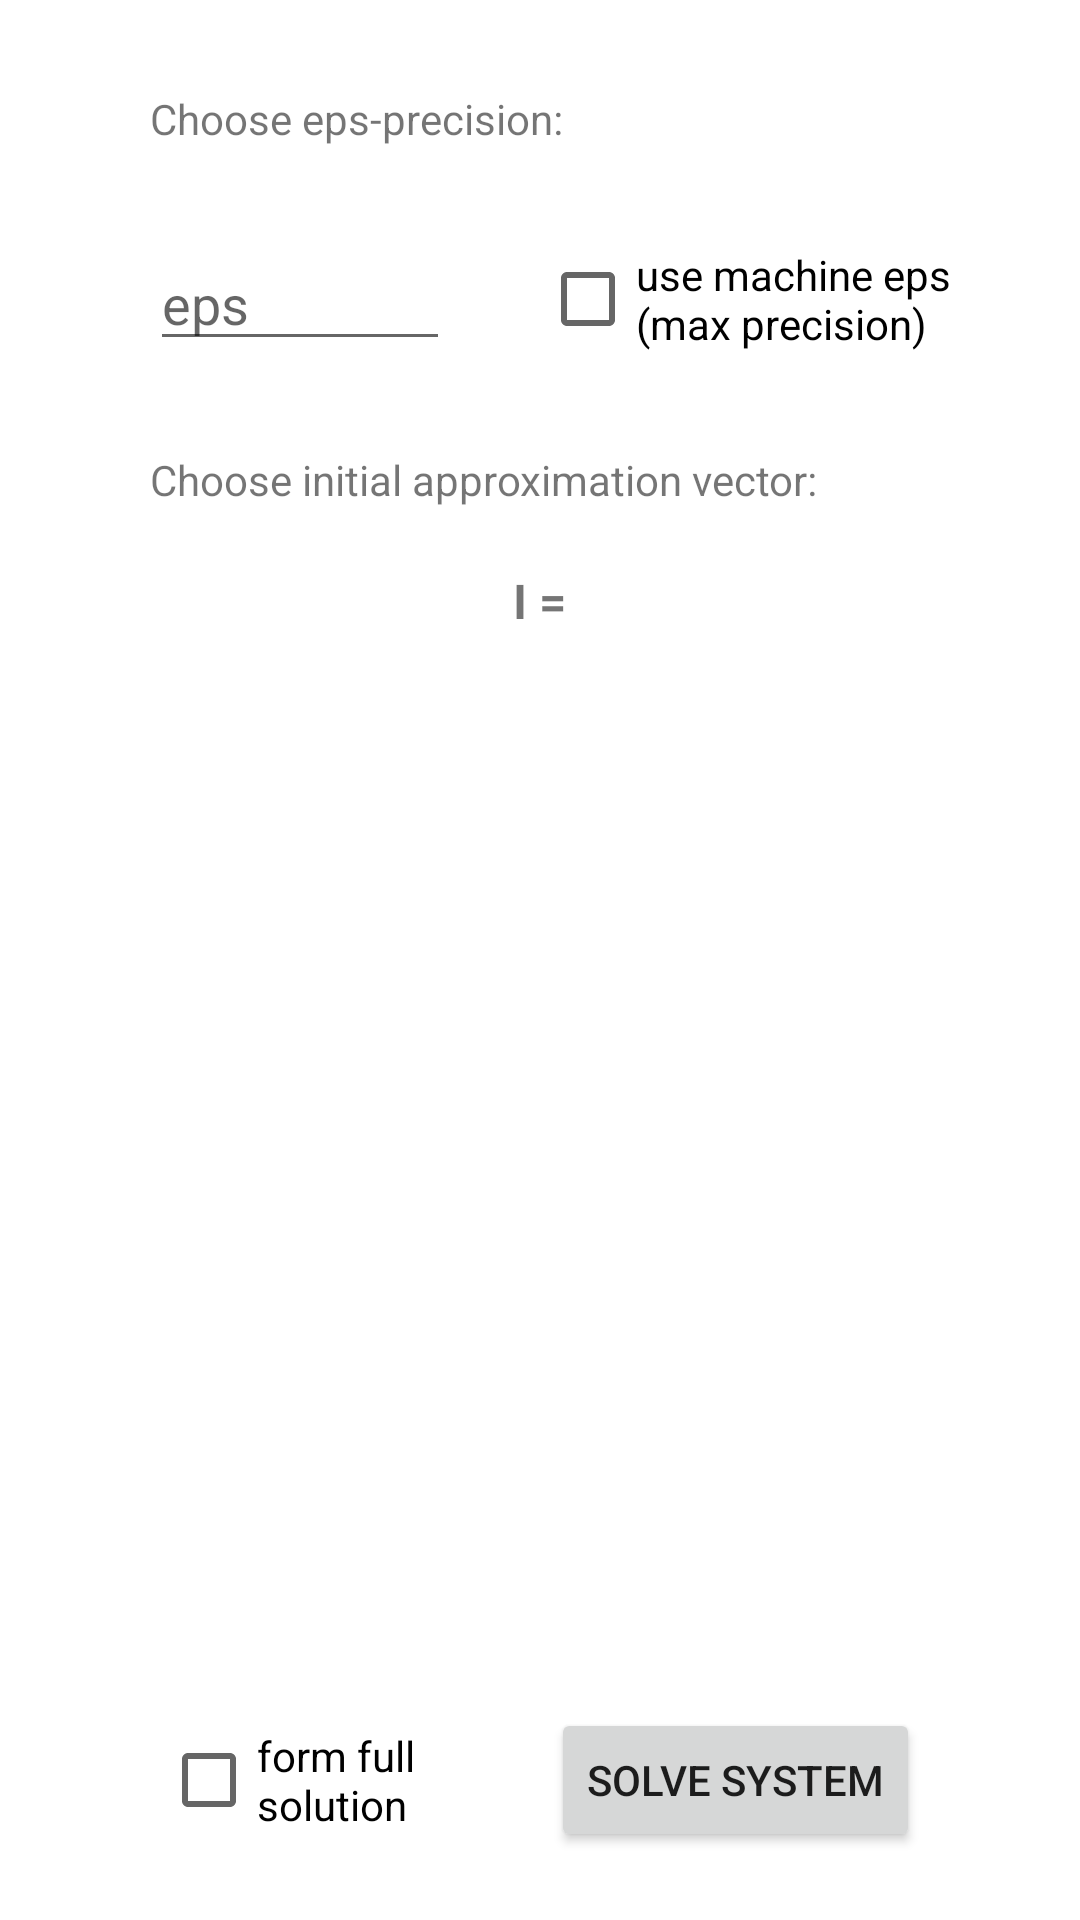

Here is an Android app screen rendered from its layout file. Give the layout XML and the strings, colors and styles it references.
<!-- AndroidManifest.xml: application theme Theme.NumericalTasksSolver -->
<!-- res/layout/activity_jacobi_seidel_methods_setup.xml -->
<?xml version="1.0" encoding="utf-8"?>
<androidx.constraintlayout.widget.ConstraintLayout xmlns:android="http://schemas.android.com/apk/res/android"
    xmlns:app="http://schemas.android.com/apk/res-auto"
    xmlns:tools="http://schemas.android.com/tools"
    android:layout_width="match_parent"
    android:layout_height="match_parent"
    tools:context=".methodstypesactivities.systemsolvingmethods.jacobiseidelmethods.JacobiSeidelMethodsSetupActivity">

    <TextView
        android:id="@+id/chooseEps_TextView"
        android:layout_width="wrap_content"
        android:layout_height="wrap_content"
        android:layout_marginStart="50dp"
        android:layout_marginTop="30dp"
        android:text="Choose eps-precision: "
        app:layout_constraintStart_toStartOf="parent"
        app:layout_constraintTop_toTopOf="parent" />

    <LinearLayout
        android:id="@+id/chooseEps_LinearLayout"
        android:layout_width="wrap_content"
        android:layout_height="wrap_content"
        android:layout_marginStart="50dp"
        android:layout_marginTop="30dp"
        android:orientation="horizontal"
        app:layout_constraintStart_toStartOf="parent"
        app:layout_constraintTop_toBottomOf="@id/chooseEps_TextView">

        <EditText
            android:id="@+id/eps_EditText"
            android:layout_width="wrap_content"
            android:layout_height="wrap_content"
            android:width="100dp"
            android:hint="eps"
            android:inputType="numberDecimal"
            tools:ignore="TouchTargetSizeCheck" />

        <CheckBox
            android:id="@+id/useMachineEps_CheckBox"
            android:layout_width="150dp"
            android:layout_height="match_parent"
            android:layout_marginLeft="30dp"
            android:layout_weight="1"
            android:text="use machine eps (max precision)" />


    </LinearLayout>

    <TextView
        android:id="@+id/chooseInitialApproximation_TextView"
        android:layout_width="wrap_content"
        android:layout_height="wrap_content"
        android:layout_marginStart="50dp"
        android:layout_marginTop="30dp"
        android:text="Choose initial approximation vector: "
        app:layout_constraintStart_toStartOf="parent"
        app:layout_constraintTop_toBottomOf="@id/chooseEps_LinearLayout" />

    <ScrollView
        android:id="@+id/verticalScrollView"
        android:layout_width="wrap_content"
        android:layout_height="350dp"
        android:layout_marginTop="20dp"
        android:scrollbars="vertical"
        app:layout_constraintEnd_toEndOf="parent"
        app:layout_constraintStart_toStartOf="parent"
        app:layout_constraintTop_toBottomOf="@id/chooseInitialApproximation_TextView">

        <HorizontalScrollView
            android:layout_width="wrap_content"
            android:layout_height="wrap_content">

            <LinearLayout
                android:layout_width="wrap_content"
                android:layout_height="wrap_content"
                android:gravity="center"
                android:orientation="horizontal">

                <TextView
                    android:layout_width="wrap_content"
                    android:layout_height="wrap_content"
                    android:layout_marginStart="10dp"
                    android:text="I = "
                    android:textSize="16sp"
                    android:textStyle="bold" />

                <GridLayout
                    android:id="@+id/gridLayoutOfVectorInitialApproximation"
                    android:layout_width="wrap_content"
                    android:layout_height="wrap_content"
                    android:layout_marginStart="6dp" />

            </LinearLayout>
        </HorizontalScrollView>

    </ScrollView>

    <LinearLayout
        android:layout_width="wrap_content"
        android:layout_height="wrap_content"
        android:layout_marginTop="30dp"
        android:orientation="horizontal"
        app:layout_constraintEnd_toEndOf="parent"
        app:layout_constraintStart_toStartOf="parent"
        app:layout_constraintTop_toBottomOf="@id/verticalScrollView">

        <CheckBox
            android:id="@+id/formFullSolution_CheckBox"
            android:layout_width="100dp"
            android:layout_height="match_parent"
            android:layout_weight="1"
            android:text="form full solution" />

        <Button
            android:id="@+id/solveSystem_Button"
            android:layout_width="wrap_content"
            android:layout_height="wrap_content"
            android:layout_marginStart="30dp"
            android:text="solve system" />

    </LinearLayout>


</androidx.constraintlayout.widget.ConstraintLayout>
<!-- resources referenced by this layout -->
<resources>
  <style name="Theme.NumericalTasksSolver" parent="Theme.MaterialComponents.DayNight.DarkActionBar">
          
          <item name="colorPrimary">@color/purple_500</item>
          <item name="colorPrimaryVariant">@color/purple_700</item>
          <item name="colorOnPrimary">@color/white</item>
          
          <item name="colorSecondary">@color/teal_200</item>
          <item name="colorSecondaryVariant">@color/teal_700</item>
          <item name="colorOnSecondary">@color/black</item>
          
          <item name="android:statusBarColor" tools:targetApi="l">?attr/colorPrimaryVariant</item>
          
      </style>
  <!-- not gathered from this repository: default colours our renderer supplied (Android Studio template values) -->
  <color name="purple_500">#FF6200EE</color>
  <color name="purple_700">#FF3700B3</color>
  <color name="teal_200">#FF03DAC5</color>
  <color name="teal_700">#FF018786</color>
  <color name="black">#FF000000</color>
  <color name="white">#FFFFFFFF</color>
</resources>
